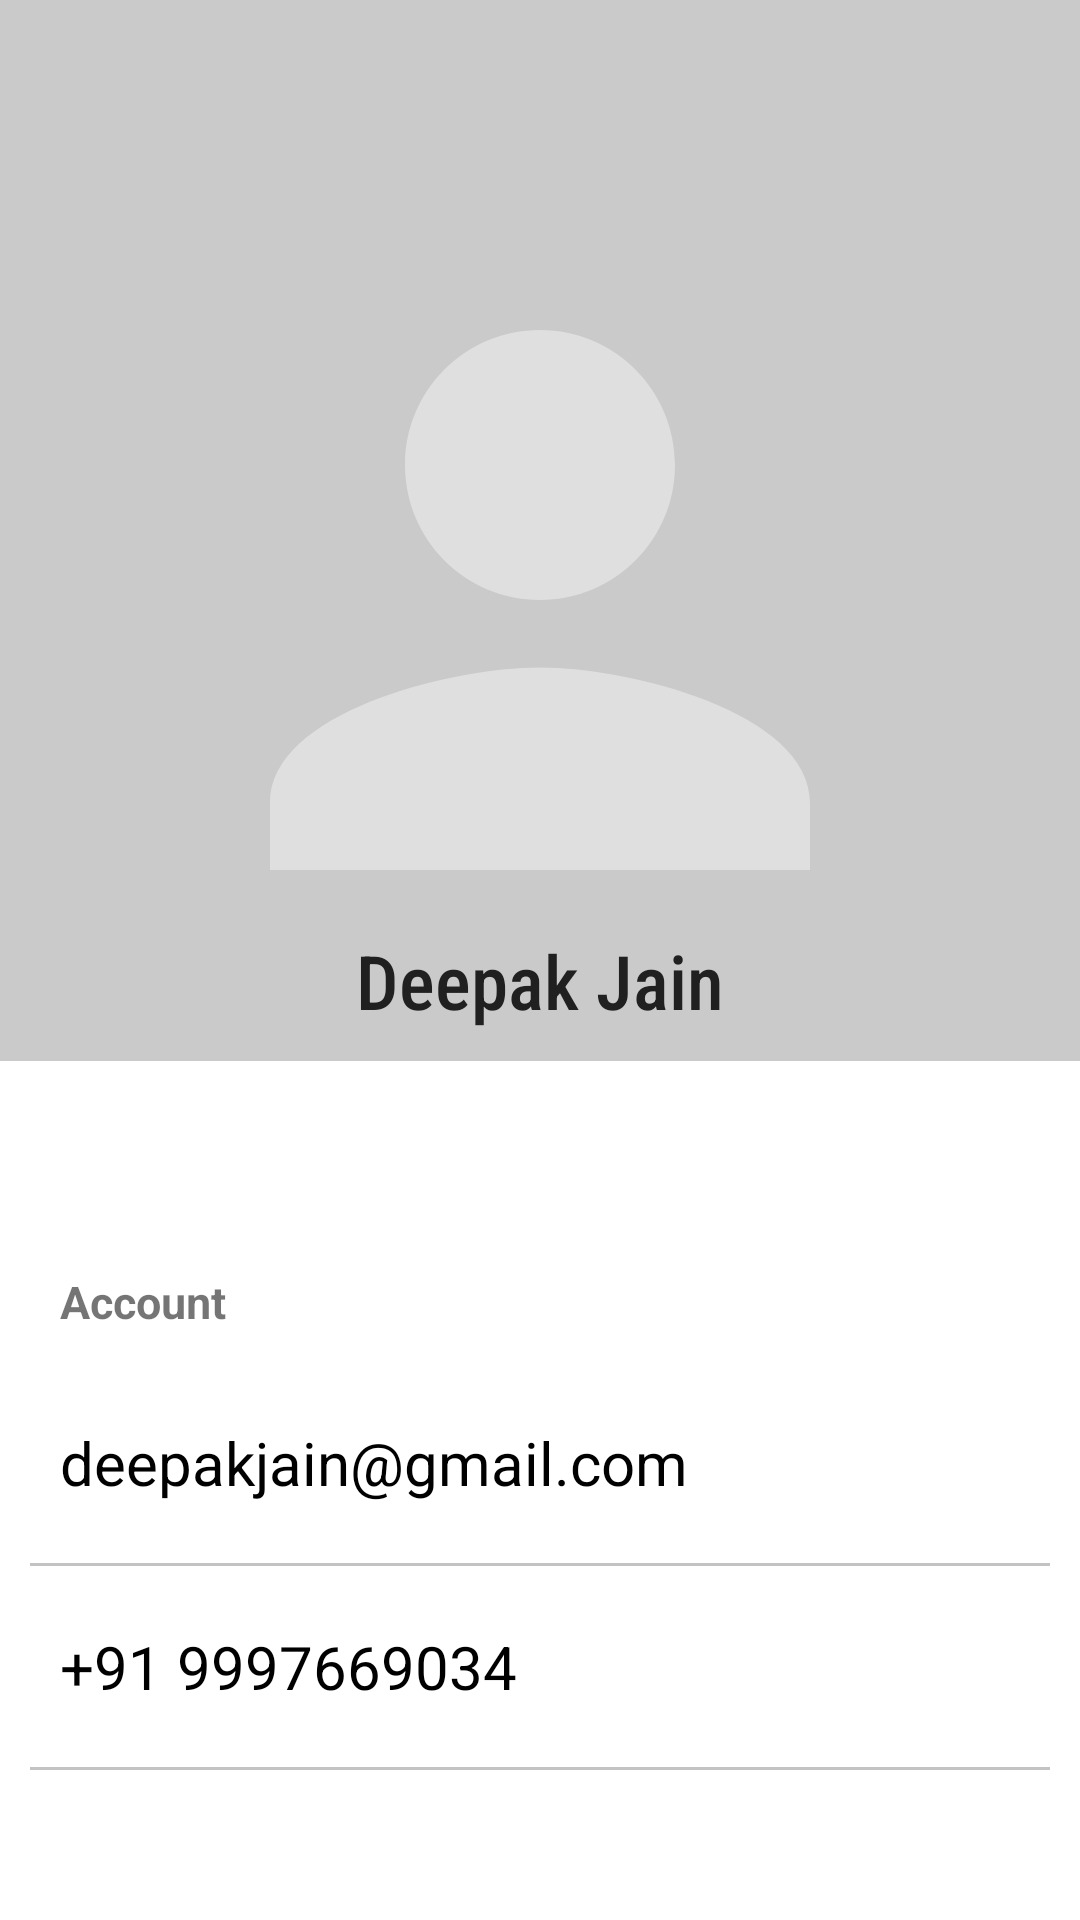

Reconstruct the res/layout file that produces this screen, plus the resources it refers to.
<!-- AndroidManifest.xml: application theme Theme.Graczone -->
<!-- res/layout/fragment_my_profile.xml -->
<?xml version="1.0" encoding="utf-8"?>
<LinearLayout xmlns:android="http://schemas.android.com/apk/res/android"
    xmlns:tools="http://schemas.android.com/tools"
    xmlns:app="http://schemas.android.com/apk/res-auto"
    android:id="@+id/profileFragment"
    android:layout_width="match_parent"
    android:layout_height="match_parent"
    android:background="@color/white"
    android:orientation="vertical"
    android:clickable="true"
    tools:context=".ui.My_Profile.My_Profile_Fragment">

    <LinearLayout
        android:layout_width="match_parent"
        android:layout_height="wrap_content"
        android:background="#CACACA"
        android:orientation="vertical"
        android:gravity="center_horizontal">

        <ImageView
            android:id="@+id/userImageView"
            android:layout_width="180dp"
            android:layout_height="200dp"
            android:layout_marginTop="100dp"
            android:contentDescription="TODO"
            app:srcCompat="@drawable/profile_person_24" />

        <TextView
            android:id="@+id/usernameTextView"
            android:layout_width="wrap_content"
            android:layout_height="wrap_content"
            android:layout_gravity="center_horizontal"
            android:fontFamily="sans-serif-condensed-medium"
            android:padding="10dp"
            android:text="Deepak Jain"
            android:textAlignment="center"
            android:textColor="#202020"
            android:textSize="25dp" />

    </LinearLayout>


    <LinearLayout
        android:layout_width="match_parent"
        android:layout_height="wrap_content"
        android:layout_marginTop="50dp"
        android:background="@color/white"
        android:orientation="vertical"
        android:padding="10dp">


        <TextView
            android:layout_width="wrap_content"
            android:layout_height="wrap_content"
            android:padding="10dp"
            android:text="Account"
            android:textSize="15dp"
            android:textStyle="bold" />

        <TextView
            android:id="@+id/email2TextView"
            android:layout_width="wrap_content"
            android:layout_height="wrap_content"
            android:layout_marginVertical="10dp"
            android:padding="10dp"
            android:text="deepakjain@gmail.com"
            android:textColor="@color/black"
            android:textSize="20dp" />

        <View
            android:layout_width="match_parent"
            android:layout_height="1dp"
            android:background="#C3C3C3" />


        <TextView
            android:id="@+id/phoneNoTextView"
            android:layout_width="wrap_content"
            android:layout_height="wrap_content"
            android:layout_marginVertical="10dp"
            android:padding="10dp"
            android:text="+91 9997669034"
            android:textColor="@color/black"
            android:textSize="20dp" />

        <View
            android:layout_width="match_parent"
            android:layout_height="1dp"
            android:background="#C3C3C3" />


    </LinearLayout>

</LinearLayout>
<!-- resources referenced by this layout -->
<resources>
  <color name="black">#FF000000</color>
  <color name="white">#FFFFFF</color>
  <!-- drawable profile_person_24 (drawable-v24) -->
  <vector xmlns:android="http://schemas.android.com/apk/res/android"
      android:width="100sp"
      android:height="100dp"
      android:viewportWidth="24"
      android:viewportHeight="24">
  
    <group
        android:pivotX="12"
        android:pivotY="12"
        android:scaleX="1.5"
        android:scaleY="1.5">
      <path
          android:fillColor="#DFDFDF"
          android:pathData="M12,12c2.21,0 4,-1.79 4,-4s-1.79,-4 -4,-4 -4,1.79 -4,4 1.79,4 4,4zM12,14c-2.67,0 -8,1.34 -8,4v2h16v-2c0,-2.66 -5.33,-4 -8,-4z" />
    </group>
  </vector>
  <style name="Theme.Graczone" parent="Theme.MaterialComponents.Light.NoActionBar">
          
          <item name="colorPrimary">@color/white</item>
          <item name="colorPrimaryVariant">@color/purple_700</item>
          <item name="colorOnPrimary">@color/black</item>
          
          <item name="colorSecondary">@color/teal_200</item>
          <item name="colorSecondaryVariant">@color/teal_700</item>
          <item name="colorOnSecondary">@color/black</item>
          
          <item name="android:statusBarColor" tools:targetApi="l">@color/black</item>
          
          <item name="android:forceDarkAllowed" tools:targetApi="q">false</item>
  
  
      </style>
  <color name="purple_700">#FF3700B3</color>
  <color name="teal_200">#FF03DAC5</color>
  <color name="teal_700">#FF018786</color>
</resources>
